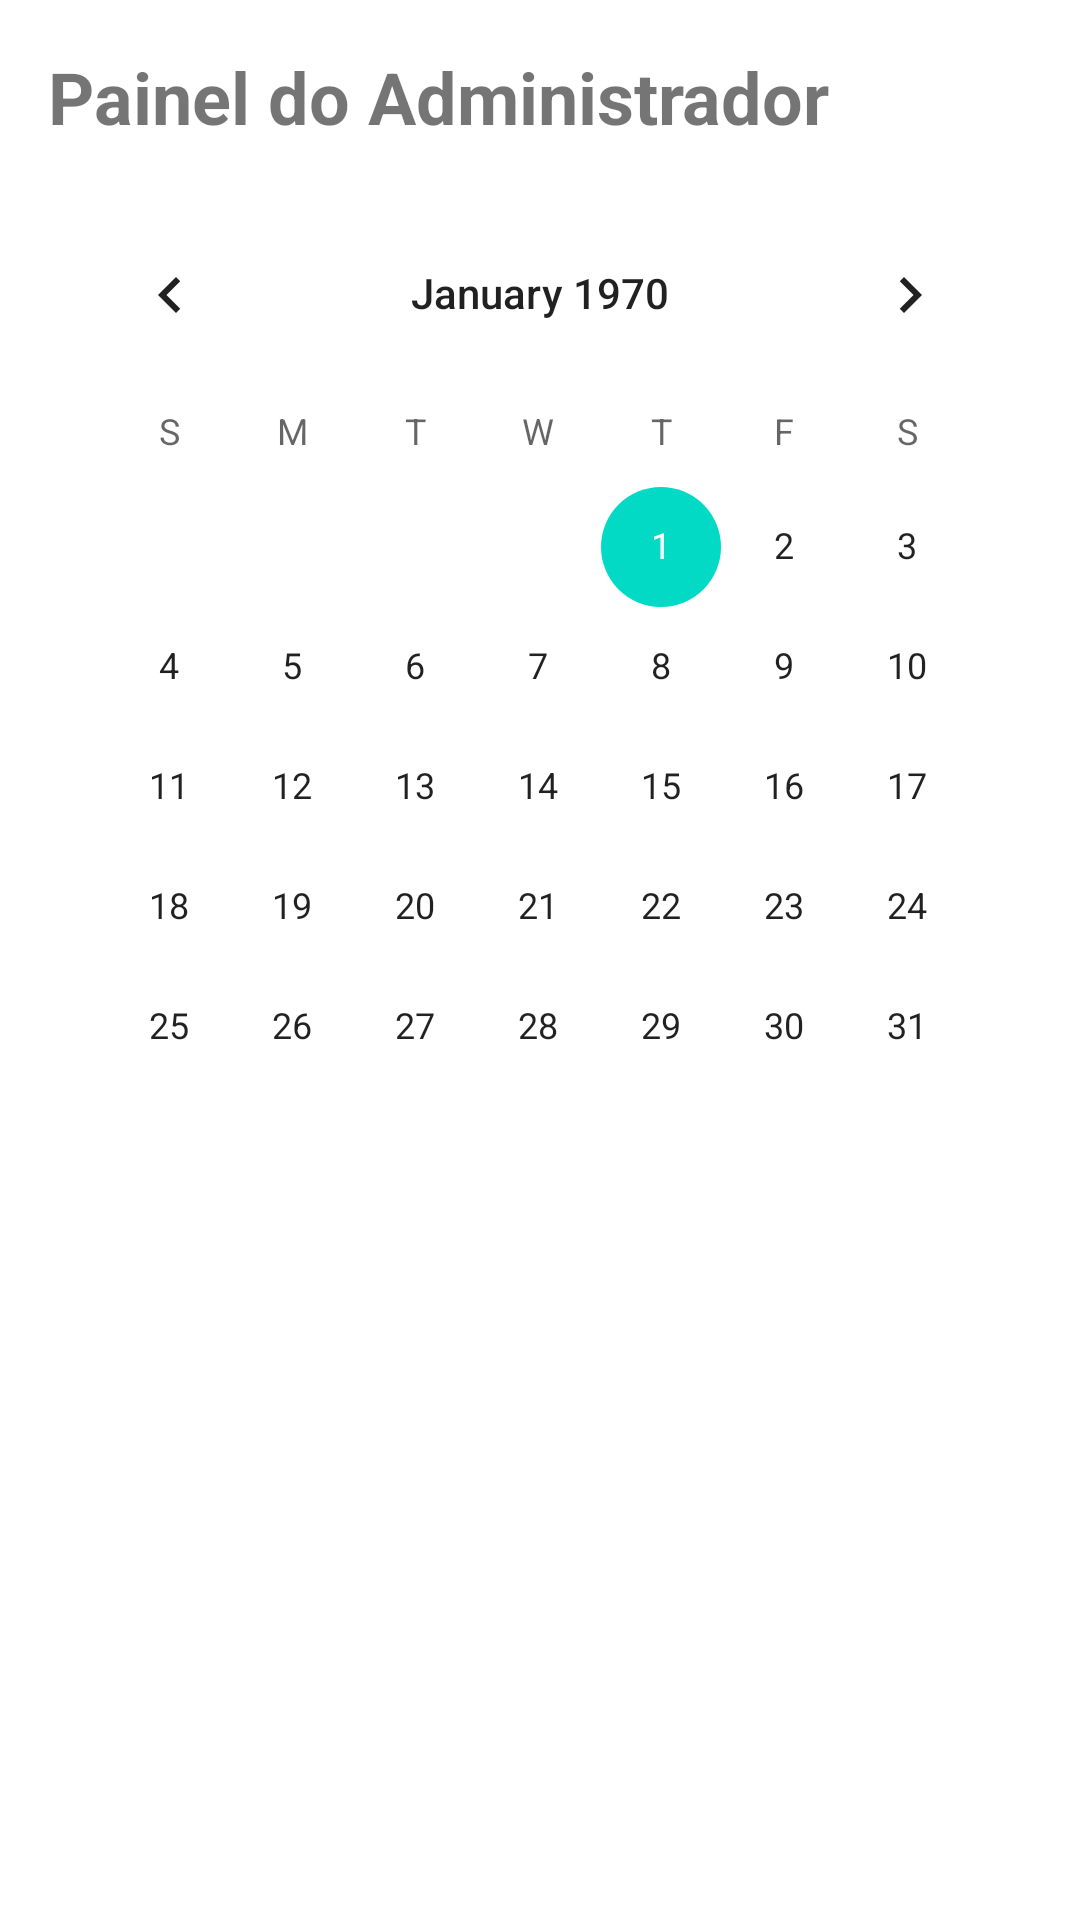

Here is an Android app screen rendered from its layout file. Give the layout XML and the strings, colors and styles it references.
<!-- AndroidManifest.xml: application theme Theme.Barbosa -->
<!-- res/layout/adm.xml -->
<?xml version="1.0" encoding="utf-8"?>
<androidx.constraintlayout.widget.ConstraintLayout xmlns:android="http://schemas.android.com/apk/res/android"
    xmlns:app="http://schemas.android.com/apk/res-auto"
    android:layout_width="match_parent"
    android:layout_height="match_parent"
    android:padding="16dp">

    
    <TextView
        android:id="@+id/tvAdminPanel"
        android:layout_width="wrap_content"
        android:layout_height="wrap_content"
        android:text="Painel do Administrador"
        android:textSize="24sp"
        android:textStyle="bold"
        android:layout_marginBottom="16dp"
        app:layout_constraintTop_toTopOf="parent"
        app:layout_constraintStart_toStartOf="parent" />

    
    <CalendarView
        android:id="@+id/calendarView"
        android:layout_width="0dp"
        android:layout_height="0dp"
        app:layout_constraintTop_toBottomOf="@+id/tvAdminPanel"
        app:layout_constraintBottom_toBottomOf="parent"
        app:layout_constraintStart_toStartOf="parent"
        app:layout_constraintEnd_toEndOf="parent"
        android:layout_marginTop="16dp" />

</androidx.constraintlayout.widget.ConstraintLayout>
<!-- resources referenced by this layout -->
<resources>
  <style name="Theme.Barbosa" parent="Theme.MaterialComponents.DayNight.DarkActionBar">
          
          <item name="colorPrimary">@color/purple_500</item>
          <item name="colorPrimaryVariant">@color/purple_700</item>
          <item name="colorOnPrimary">@color/white</item>
          
          <item name="colorSecondary">@color/teal_200</item>
          <item name="colorSecondaryVariant">@color/teal_700</item>
          <item name="colorOnSecondary">@color/black</item>
          
          <item name="android:statusBarColor">?attr/colorPrimaryVariant</item>
          
      </style>
  <color name="purple_500">#FF6200EE</color>
  <color name="purple_700">#FF3700B3</color>
  <color name="white">#FFFFFFFF</color>
  <color name="teal_200">#FF03DAC5</color>
  <color name="teal_700">#FF018786</color>
  <color name="black">#FF000000</color>
</resources>
